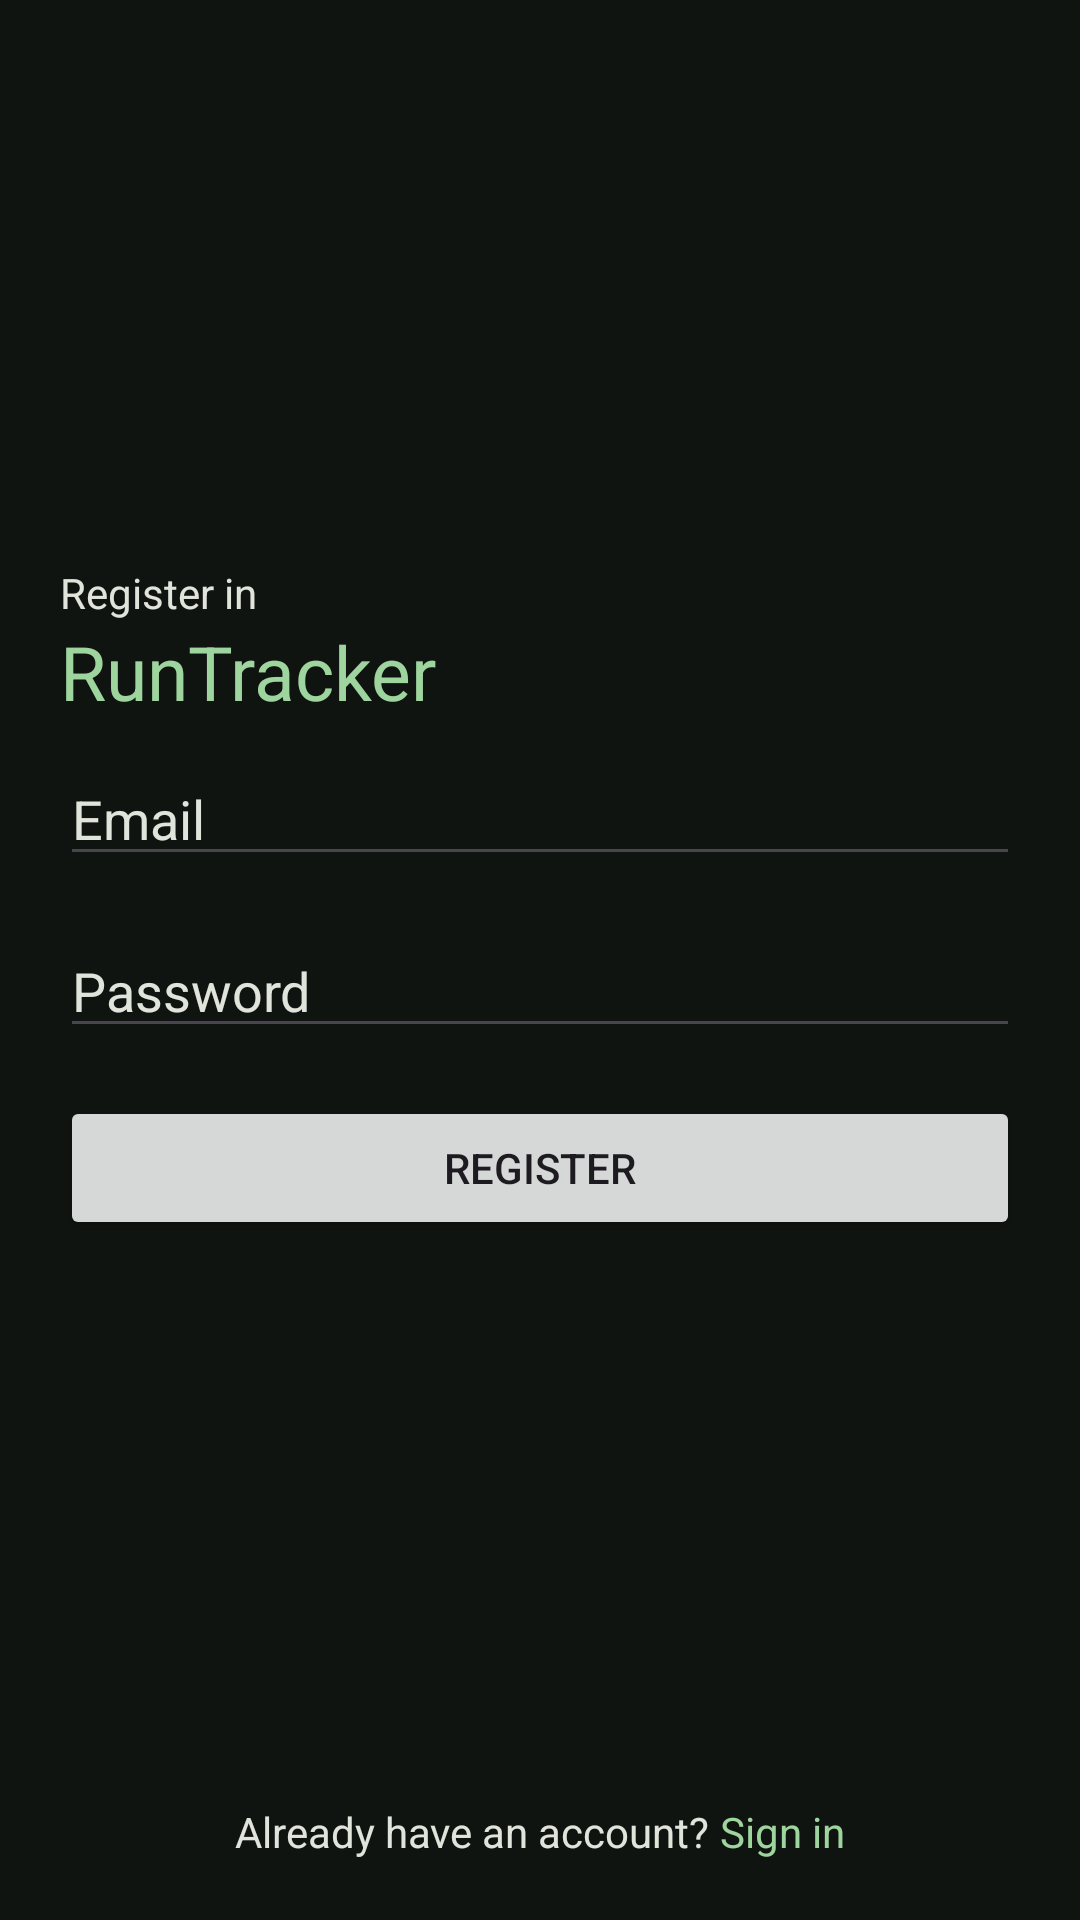

This screen was rendered from an Android layout file. Write that file and the resources it references.
<!-- AndroidManifest.xml: application theme Theme.RunTruckerRaul -->
<!-- res/layout/activity_register.xml -->
<?xml version="1.0" encoding="utf-8"?>
<LinearLayout xmlns:android="http://schemas.android.com/apk/res/android"
xmlns:app="http://schemas.android.com/apk/res-auto"
xmlns:tools="http://schemas.android.com/tools"
android:layout_width="match_parent"
android:layout_height="match_parent"
android:orientation="vertical"
tools:context=".RegisterActivity"
android:paddingHorizontal="20dp"
android:gravity="center">


<Space
    android:layout_width="wrap_content"
    android:layout_height="match_parent"
    android:layout_weight="1"/>


<LinearLayout
    android:layout_width="match_parent"
    android:layout_height="wrap_content"
    android:orientation="vertical"
    android:layout_marginBottom="10dp">

    <TextView
        android:layout_width="wrap_content"
        android:layout_height="wrap_content"
        android:text="Register in "
        android:textColor="@color/md_theme_onBackground"/>

    <TextView
        android:textSize="25sp"
        android:text="RunTracker"
        android:textColor="@color/md_theme_primary"
        android:layout_width="wrap_content"
        android:layout_height="wrap_content"/>

</LinearLayout>


<EditText
    android:singleLine="true"
    android:id="@+id/emailEditText"
    android:layout_width="match_parent"
    android:layout_height="wrap_content"
    android:textColorHint="@color/md_theme_onBackground"
    android:textColor="@color/md_theme_onBackground"
    android:hint="Email"/>

<EditText

    android:singleLine="true"
    android:id="@+id/passwordEditText"
    android:layout_width="match_parent"
    android:layout_height="wrap_content"
    android:hint="Password"
    android:textColor="@color/md_theme_onBackground"
    android:textColorHint="@color/md_theme_onBackground"
    android:inputType="textPassword"
    android:layout_marginTop="16dp" />

<Button
    android:id="@+id/registerButton"
    android:layout_width="match_parent"
    android:layout_height="wrap_content"
    android:text="Register"
    android:layout_marginTop="16dp" />

<Space
    android:layout_width="wrap_content"
    android:layout_height="match_parent"
    android:layout_weight="1"/>

<LinearLayout
    android:id="@+id/login_user"
    android:layout_width="match_parent"
    android:layout_height="wrap_content"
    android:gravity="center"
    android:orientation="horizontal"
    android:layout_marginBottom="20dp">

    <TextView
        android:layout_width="wrap_content"
        android:layout_height="wrap_content"
        android:text="Already have an account? "
        android:textColor="@color/md_theme_onBackground"/>/>

    <TextView
        android:layout_width="wrap_content"
        android:layout_height="wrap_content"
        android:text="Sign in"
        android:textColor="@color/md_theme_primary"/>

</LinearLayout>


</LinearLayout>
<!-- resources referenced by this layout -->
<resources>
  <color name="md_theme_onBackground">#E0E4DB</color>
  <color name="md_theme_primary">#9ED49D</color>
  <style name="Theme.RunTruckerRaul" parent="Base.Theme.RunTruckerRaul" />
  <color name="md_theme_onPrimary">#043912</color>
  <color name="md_theme_primaryContainer">#205026</color>
  <color name="md_theme_onPrimaryContainer">#B9F0B7</color>
  <color name="md_theme_secondary">#B9CCB5</color>
  <color name="md_theme_onSecondary">#243424</color>
  <color name="md_theme_secondaryContainer">#3A4B39</color>
  <color name="md_theme_onSecondaryContainer">#D4E8D0</color>
  <color name="md_theme_tertiary">#A1CED5</color>
  <color name="md_theme_onTertiary">#00363C</color>
  <color name="md_theme_tertiaryContainer">#1F4D53</color>
  <color name="md_theme_onTertiaryContainer">#BCEBF2</color>
  <color name="md_theme_error">#FFB4AB</color>
  <color name="md_theme_onError">#690005</color>
  <color name="md_theme_errorContainer">#93000A</color>
  <color name="md_theme_onErrorContainer">#FFDAD6</color>
  <color name="md_theme_background">#101410</color>
  <color name="md_theme_surface">#101410</color>
  <color name="md_theme_onSurface">#E0E4DB</color>
  <color name="md_theme_surfaceVariant">#424940</color>
  <color name="md_theme_onSurfaceVariant">#C2C9BD</color>
  <color name="md_theme_outline">#8C9389</color>
  <color name="md_theme_outlineVariant">#424940</color>
  <color name="md_theme_inverseSurface">#E0E4DB</color>
  <color name="md_theme_inverseOnSurface">#2D322C</color>
  <color name="md_theme_inversePrimary">#38693C</color>
  <color name="md_theme_primaryFixed">#B9F0B7</color>
  <color name="md_theme_onPrimaryFixed">#002106</color>
  <color name="md_theme_primaryFixedDim">#9ED49D</color>
  <color name="md_theme_onPrimaryFixedVariant">#205026</color>
  <color name="md_theme_secondaryFixed">#D4E8D0</color>
  <color name="md_theme_onSecondaryFixed">#101F10</color>
  <color name="md_theme_secondaryFixedDim">#B9CCB5</color>
  <color name="md_theme_onSecondaryFixedVariant">#3A4B39</color>
  <color name="md_theme_tertiaryFixed">#BCEBF2</color>
  <color name="md_theme_onTertiaryFixed">#001F23</color>
  <color name="md_theme_tertiaryFixedDim">#A1CED5</color>
  <color name="md_theme_onTertiaryFixedVariant">#1F4D53</color>
  <color name="md_theme_surfaceDim">#101410</color>
  <color name="md_theme_surfaceBright">#363A34</color>
  <color name="md_theme_surfaceContainerLowest">#0B0F0B</color>
  <color name="md_theme_surfaceContainerLow">#181D18</color>
  <color name="md_theme_surfaceContainer">#1C211B</color>
  <color name="md_theme_surfaceContainerHigh">#272B26</color>
  <color name="md_theme_surfaceContainerHighest">#313630</color>
</resources>
